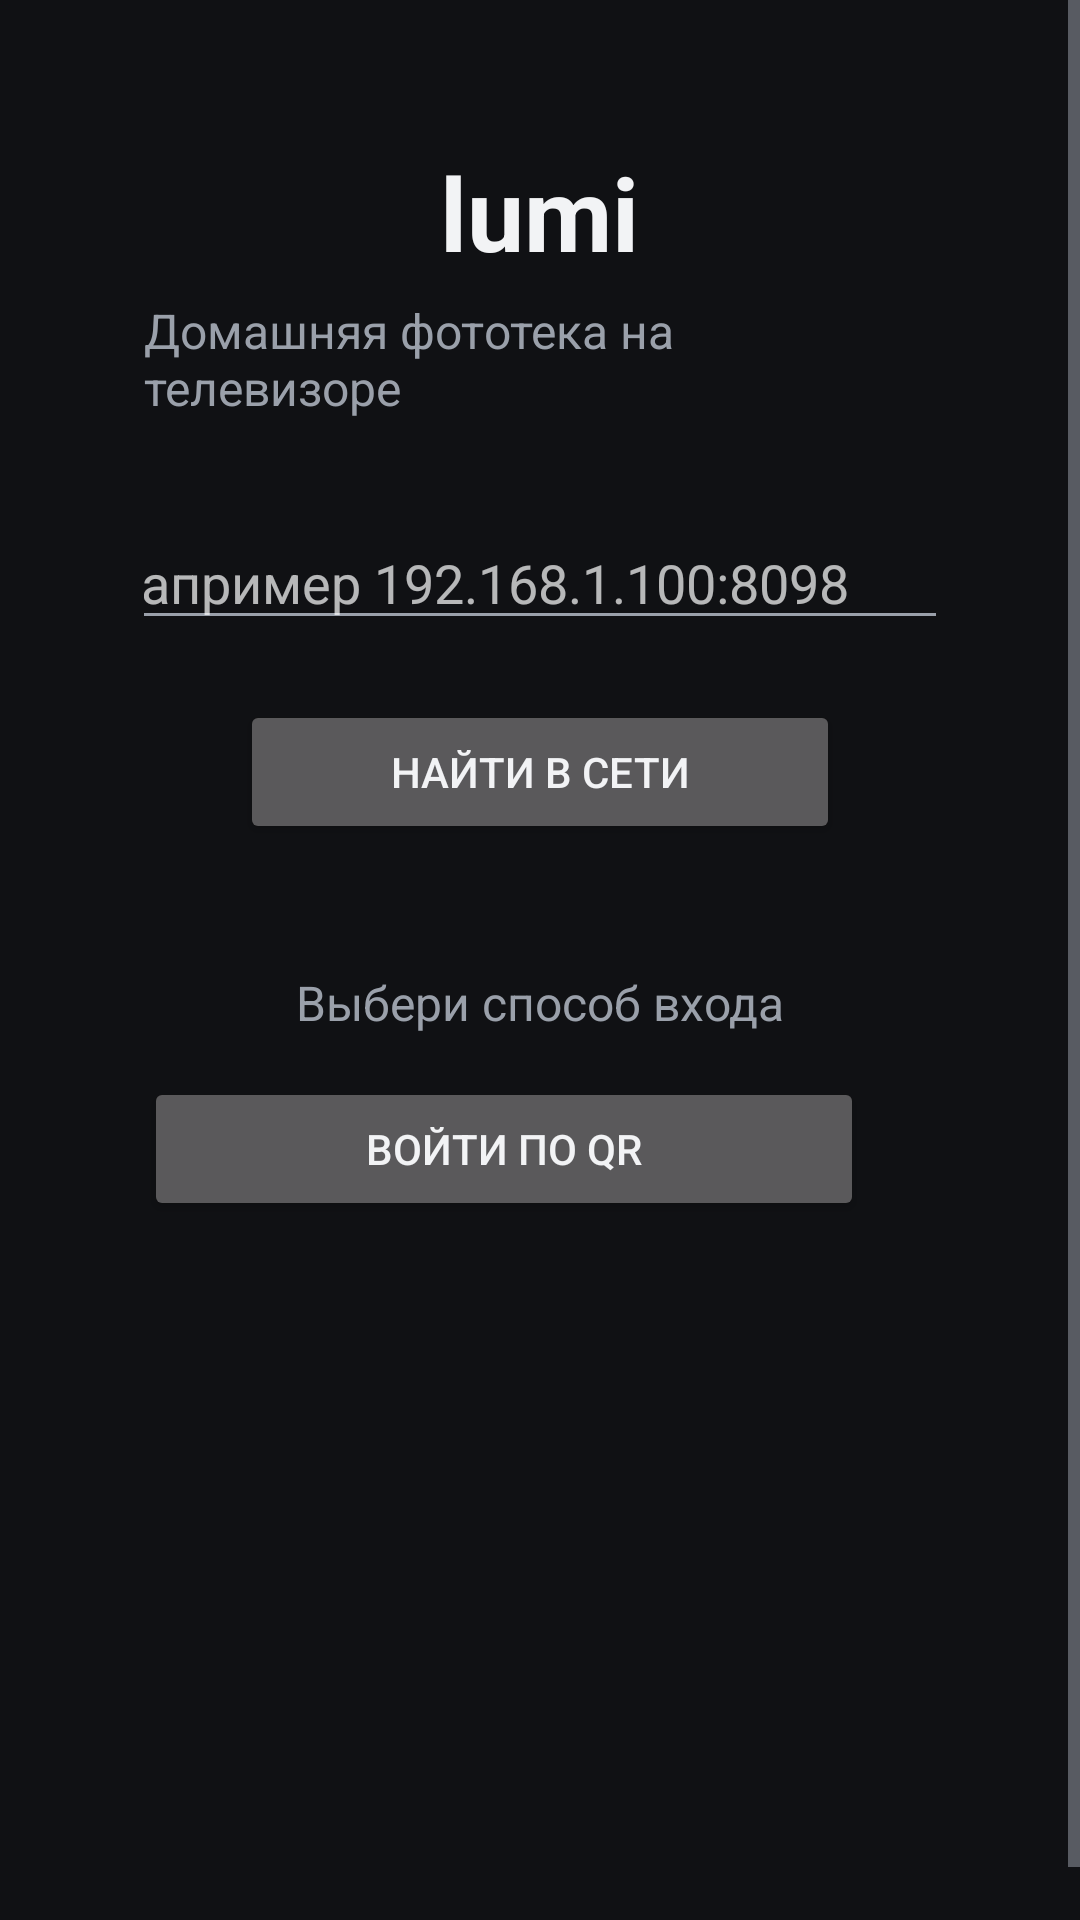

Layout XML and referenced resources for this Android screen:
<!-- AndroidManifest.xml: application theme Theme.PhotoTv -->
<!-- res/layout/activity_connect.xml -->
<?xml version="1.0" encoding="utf-8"?>
<ScrollView xmlns:android="http://schemas.android.com/apk/res/android"
    android:layout_width="match_parent"
    android:layout_height="match_parent"
    android:fillViewport="true"
    android:background="@color/bg">

    <LinearLayout
        android:layout_width="match_parent"
        android:layout_height="wrap_content"
        android:orientation="vertical"
        android:gravity="center_horizontal"
        android:padding="48dp">

        <TextView
            android:layout_width="wrap_content"
            android:layout_height="wrap_content"
            android:text="@string/connect_title"
            android:textColor="@color/text"
            android:textSize="34sp"
            android:textStyle="bold" />

        <TextView
            android:layout_width="wrap_content"
            android:layout_height="wrap_content"
            android:layout_marginTop="6dp"
            android:text="@string/connect_subtitle"
            android:textColor="@color/text_dim"
            android:textSize="16sp" />

        <EditText
            android:id="@+id/inputServer"
            android:layout_width="560dp"
            android:layout_height="wrap_content"
            android:layout_marginTop="32dp"
            android:hint="@string/server_hint"
            android:inputType="textUri"
            android:imeOptions="actionNext"
            android:nextFocusDown="@+id/buttonScan" />

        <LinearLayout
            android:layout_width="wrap_content"
            android:layout_height="wrap_content"
            android:orientation="horizontal"
            android:layout_marginTop="20dp">

            <Button
                android:id="@+id/buttonScan"
                android:layout_width="wrap_content"
                android:layout_height="wrap_content"
                android:minWidth="200dp"
                android:text="@string/scan_button" />
        </LinearLayout>

        <LinearLayout
            android:id="@+id/foundList"
            android:layout_width="560dp"
            android:layout_height="wrap_content"
            android:orientation="vertical"
            android:layout_marginTop="12dp" />

        <TextView
            android:layout_width="wrap_content"
            android:layout_height="wrap_content"
            android:layout_marginTop="30dp"
            android:text="@string/connect_choose"
            android:textColor="@color/text_dim"
            android:textSize="16sp" />

        <LinearLayout
            android:layout_width="wrap_content"
            android:layout_height="wrap_content"
            android:orientation="horizontal"
            android:layout_marginTop="14dp">

            <Button
                android:id="@+id/buttonQr"
                android:layout_width="wrap_content"
                android:layout_height="wrap_content"
                android:minWidth="240dp"
                android:text="@string/qr_login_button" />

            <Button
                android:id="@+id/buttonManual"
                android:layout_width="wrap_content"
                android:layout_height="wrap_content"
                android:layout_marginStart="16dp"
                android:minWidth="240dp"
                android:text="@string/manual_login_button" />
        </LinearLayout>

        <LinearLayout
            android:id="@+id/manualBlock"
            android:layout_width="wrap_content"
            android:layout_height="wrap_content"
            android:orientation="vertical"
            android:gravity="center_horizontal"
            android:visibility="gone">

            <EditText
                android:id="@+id/inputLogin"
                android:layout_width="560dp"
                android:layout_height="wrap_content"
                android:layout_marginTop="20dp"
                android:hint="@string/login_hint"
                android:inputType="text"
                android:imeOptions="actionNext"
                android:nextFocusDown="@+id/inputPassword" />

            <EditText
                android:id="@+id/inputPassword"
                android:layout_width="560dp"
                android:layout_height="wrap_content"
                android:layout_marginTop="12dp"
                android:hint="@string/password_hint"
                android:inputType="textPassword"
                android:imeOptions="actionDone"
                android:nextFocusDown="@+id/buttonConnect" />

            <Button
                android:id="@+id/buttonConnect"
                android:layout_width="wrap_content"
                android:layout_height="wrap_content"
                android:layout_marginTop="16dp"
                android:minWidth="240dp"
                android:text="@string/connect_button" />
        </LinearLayout>

        <TextView
            android:id="@+id/statusText"
            android:layout_width="wrap_content"
            android:layout_height="wrap_content"
            android:layout_marginTop="16dp"
            android:textColor="@color/error"
            android:textSize="16sp"
            android:visibility="gone" />

        <ImageView
            android:id="@+id/qrImage"
            android:layout_width="180dp"
            android:layout_height="180dp"
            android:layout_marginTop="28dp"
            android:background="@drawable/qr_bg"
            android:visibility="gone"
            android:contentDescription="QR" />

        <TextView
            android:id="@+id/pairCode"
            android:layout_width="wrap_content"
            android:layout_height="wrap_content"
            android:layout_marginTop="14dp"
            android:letterSpacing="0.2"
            android:textColor="@color/text"
            android:textSize="44sp"
            android:textStyle="bold"
            android:visibility="gone" />

        <TextView
            android:id="@+id/pairHint"
            android:layout_width="560dp"
            android:layout_height="wrap_content"
            android:layout_marginTop="10dp"
            android:gravity="center"
            android:text="@string/pair_hint"
            android:textColor="@color/text_dim"
            android:textSize="15sp"
            android:visibility="gone" />
    </LinearLayout>
</ScrollView>
<!-- resources referenced by this layout -->
<resources>
  <color name="bg">#101114</color>
  <color name="error">#FF6B6B</color>
  <color name="text">#F2F3F5</color>
  <color name="text_dim">#9AA0AA</color>
  <!-- drawable qr_bg (drawable) -->
  <?xml version="1.0" encoding="utf-8"?>
  <shape xmlns:android="http://schemas.android.com/apk/res/android" android:shape="rectangle">
      <solid android:color="#FFFFFF" />
      <corners android:radius="16dp" />
      <padding android:left="10dp" android:top="10dp" android:right="10dp" android:bottom="10dp" />
  </shape>
  <string name="connect_button">Подключиться</string>
  <string name="connect_choose">Выбери способ входа</string>
  <string name="connect_subtitle">Домашняя фототека на телевизоре</string>
  <string name="connect_title">lumi</string>
  <string name="login_hint">Логин</string>
  <string name="manual_login_button">Логин и пароль</string>
  <string name="pair_hint">На телефоне: Профиль → Устройства и вход по QR → отсканируй этот код и сверь цифры</string>
  <string name="password_hint">Пароль</string>
  <string name="qr_login_button">Войти по QR</string>
  <string name="scan_button">Найти в сети</string>
  <string name="server_hint">Адрес сервера, например 192.168.1.100:8098</string>
  <style name="Theme.PhotoTv" parent="@android:style/Theme.Material.NoActionBar.Fullscreen">
          <item name="android:windowBackground">@color/bg</item>
          <item name="android:colorAccent">@color/accent</item>
          <item name="android:statusBarColor">@android:color/black</item>
          <item name="android:navigationBarColor">@android:color/black</item>
          <item name="android:textColor">@color/text</item>
          <item name="android:textColorPrimary">@color/text</item>
          <item name="android:textColorSecondary">@color/text_dim</item>
          <item name="android:colorControlActivated">@color/accent</item>
          <item name="android:colorControlHighlight">#334F8FF7</item>
      </style>
  <color name="accent">#4F8FF7</color>
</resources>
